Run: headless pygame with SDL's dummy video driver; simulated clock (each Clock.tick advances the game by its frame time, no real sleeping); random seed 0; keys injected as events and as key.get_pressed() state; no mouse input.
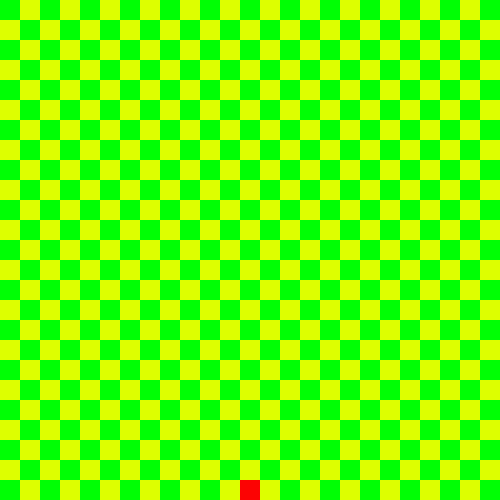
Frame 1 of 4 · flips 1–60 · no input
Frame 2 of 4 · flips 61–180 · tapped SPACE, RETURN · held RIGHT (→), D · screen unchanged from frame 1, image omitted
Frame 3 of 4 · flips 181–300 · held DOWN (↓), S · screen unchanged from frame 2, image omitted
Frame 4 of 4 · flips 301–420 · held LEFT (←), A, UP (↑), W · screen unchanged from frame 3, image omitted

The pygame program that drew these frames:

# mục tiêu
# 1. Khởi tạo môi trường: lưới, màn hình
# 2. Định nghĩa biến và màu sắc
# 3. Nhân vật rắn: khởi tạo, di chuyển, va chạm
# 4. Quả táo: khởi tạo, di chuyển ngẫu nhiên
# 5. Vòng lặp trò chơi
# 6. Kết thúc và reset game

import pygame
import random
# khởi tạo và cài đặt kích thước
pygame.init()
# tạo kích thước màn hình
width = 500
height = 500
screen = pygame.display.set_mode((width, height))
pygame.display.set_caption("snake game")

# tạo lưới
grid_size = 20
num_rows = height // grid_size
num_cols = width // grid_size

# tạo màu sắc
BLUE = (48, 3, 252)
RED = (252, 3, 3)
BLACK = (0, 0, 0)
GREEN = (0, 255, 4)
WHITE = (255, 255, 255)
YELLOW = (221, 255, 0)

# Tạo biến trò chơi
SCORE = 0
gameOver = False

# thời gian game
clock = pygame.time.Clock()
fps = 10


# tạo apple
class Apple:
    def __init__(self):
        self.randomize_location()
    
    def randomize_location(self):
        random_x = random.randint(0, num_cols - 1) * grid_size;
        random_y = random.randint(0, num_rows - 1) * grid_size;
        self.location = (random_x, random_y)

    def draw(self):
        square = pygame.Rect(self.location, (grid_size, grid_size))
        pygame.draw.rect(screen, RED, square)

# tạo đối tượng apple
apple = Apple()


running = True
while running:
    for event in pygame.event.get():
        if event.type == pygame.QUIT:
            running = False
    # vẽ background
    for x in range(num_cols):
        for y in range(num_rows):
            # tạo kích thước và vị trí của ô lưới
            square = pygame.Rect((x * grid_size, y * grid_size), (grid_size, grid_size))
            if (x + y) % 2 == 0:
                pygame.draw.rect(screen, GREEN, square)
            else:
                pygame.draw.rect(screen, YELLOW, square)

    # vẽ táo lên màn hình game
    apple.draw()
    pygame.display.flip()
pygame.quit()
